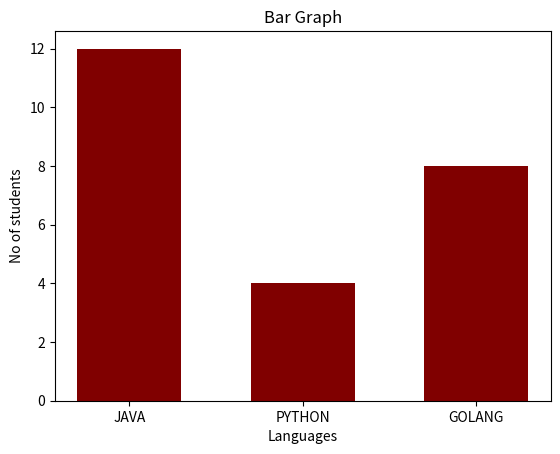

The script that saved this image:
import numpy as np
import matplotlib.pyplot as plt

x = ["JAVA","PYTHON","GOLANG"]
y = [12,4,8]

plt.bar(x,y,color = 'maroon',width = 0.6)
plt.title("Bar Graph")
plt.xlabel("Languages")
plt.ylabel("No of students")
plt.show()
